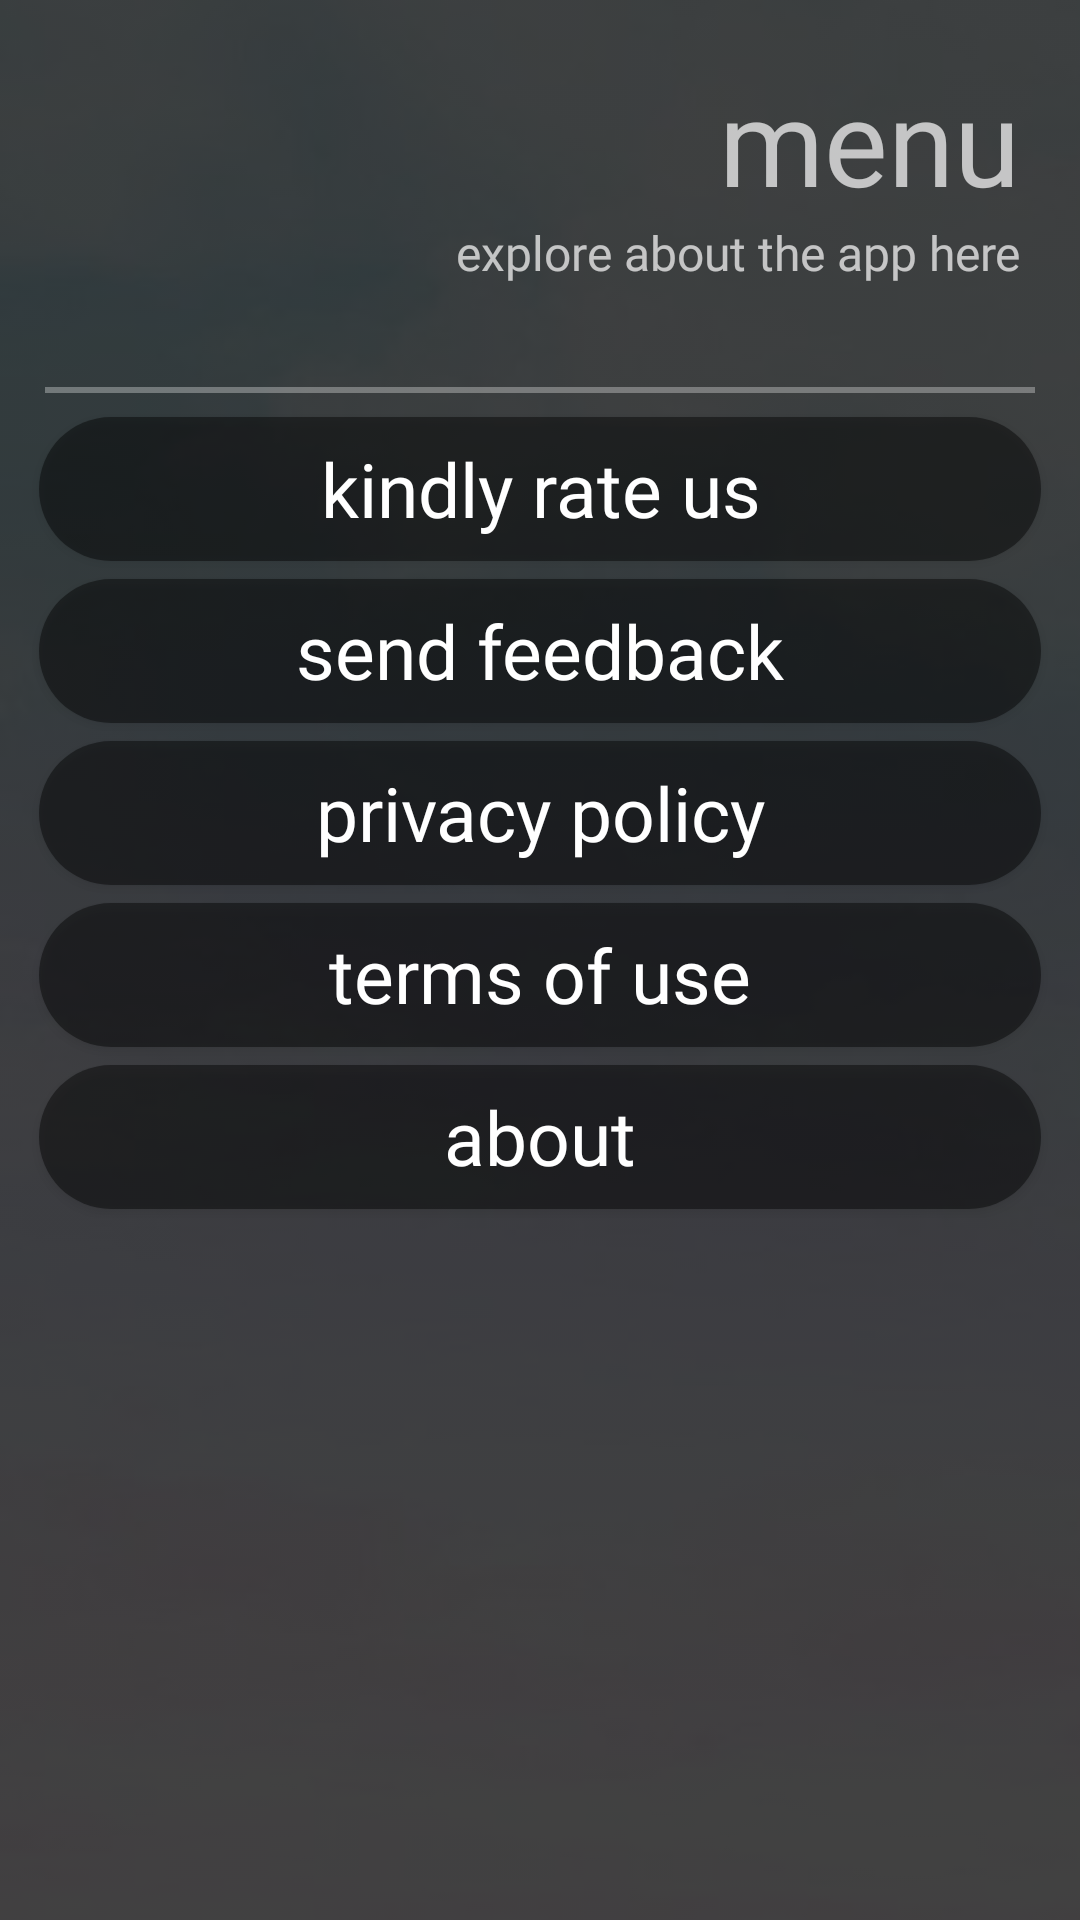

Write the Android layout XML for this screen, with the resource values it uses.
<!-- AndroidManifest.xml: application theme Theme.CalmoFinal -->
<!-- res/layout/fragment_setting.xml -->
<?xml version="1.0" encoding="utf-8"?>
<RelativeLayout xmlns:android="http://schemas.android.com/apk/res/android"
    xmlns:tools="http://schemas.android.com/tools"
    android:layout_width="match_parent"
    android:layout_height="match_parent"
    tools:context=".Setting.SettingFragment">
    <ImageView
        android:layout_width="match_parent"
        android:layout_height="match_parent"
        android:scaleType="centerCrop"
        android:src="@drawable/secret_feed_back"
        android:alpha="0.2"/>
    <TextView
        android:id="@+id/head"
        android:layout_width="wrap_content"
        android:layout_height="wrap_content"
        android:layout_alignParentEnd="true"
        android:layout_marginTop="20dp"
        android:layout_marginEnd="20dp"
        android:fontFamily="@font/home"
        android:text="@string/menu"
        android:textSize="40sp"
        tools:ignore="RelativeOverlap" />

    <TextView
        android:id="@+id/head2"
        android:layout_width="wrap_content"
        android:layout_height="wrap_content"
        android:layout_below="@+id/head"
        android:layout_alignParentEnd="true"
        android:layout_marginLeft="20dp"
        android:layout_marginRight="20dp"
        android:layout_marginBottom="10dp"
        android:fontFamily="@font/secret"
        android:gravity="right"
        android:text="@string/settingstag"
        android:textSize="16sp"
        tools:ignore="RtlHardcoded" />

    <GridLayout
        android:layout_below="@id/head2"
        android:layout_marginHorizontal="10dp"
        android:layout_gravity="center"
        android:columnCount="1"
        android:rowCount="1"
        android:alignmentMode="alignMargins"
        android:columnOrderPreserved="false"
        android:layout_width="match_parent"
        android:layout_height="wrap_content"
        tools:ignore="UselessParent">
        <View
            android:layout_width="match_parent"
            android:layout_height="2dp"
            android:layout_margin="5dp"
            android:padding="10dp"
            android:background="#50FFFFFF" />
        <Button
            android:id="@+id/rateUs"
            android:layout_margin="3dp"
            android:gravity="center"
            android:layout_width="match_parent"
            android:layout_height="wrap_content"
            android:fontFamily="@font/home"
            android:background="@drawable/round_button"
            android:textColor="@color/white"
            android:text="@string/rate"
            android:textAllCaps="false"
            android:textSize="25sp"
            />
        <Button
            android:id="@+id/feedback"
            android:layout_margin="3dp"
            android:gravity="center"
            android:layout_width="match_parent"
            android:layout_height="wrap_content"
            android:fontFamily="@font/home"
            android:background="@drawable/round_button"
            android:textColor="@color/white"
            android:text="@string/feedback"
            android:textAllCaps="false"
            android:textSize="25sp"
            />
        <Button
            android:id="@+id/privacyPolicy"
            android:layout_margin="3dp"
            android:gravity="center"
            android:layout_width="match_parent"
            android:layout_height="wrap_content"
            android:fontFamily="@font/home"
            android:background="@drawable/round_button"
            android:textColor="@color/white"
            android:text="@string/privacy"
            android:textAllCaps="false"
            android:textSize="25sp"
            />
        <Button
            android:id="@+id/termsOfUse"
            android:layout_margin="3dp"
            android:gravity="center"
            android:layout_width="match_parent"
            android:layout_height="wrap_content"
            android:fontFamily="@font/home"
            android:background="@drawable/round_button"
            android:textColor="@color/white"
            android:text="@string/terms"
            android:textAllCaps="false"
            android:textSize="25sp"
            />
        <Button
            android:id="@+id/about"
            android:layout_margin="3dp"
            android:gravity="center"
            android:layout_width="match_parent"
            android:layout_height="wrap_content"
            android:fontFamily="@font/home"
            android:background="@drawable/round_button"
            android:textColor="@color/white"
            android:text="@string/about"
            android:textAllCaps="false"
            android:textSize="25sp"
            />
    </GridLayout>

</RelativeLayout>
<!-- resources referenced by this layout -->
<resources>
  <color name="white">#FFFFFFFF</color>
  <!-- drawable round_button (drawable) -->
  <?xml version="1.0" encoding="utf-8"?>
  <shape xmlns:android="http://schemas.android.com/apk/res/android" android:shape="rectangle">
      <solid android:color="#70000000"/>
      <corners android:radius="50dp"/>
  </shape>
  <!-- drawable secret_feed_back: jpg bitmap (drawable, 8353 bytes) -->
  <string name="about">about</string>
  <string name="feedback">send feedback</string>
  <string name="menu">menu</string>
  <string name="privacy">privacy policy</string>
  <string name="rate">kindly rate us</string>
  <string name="settingstag">explore about the app here\n</string>
  <string name="terms">terms of use</string>
  <style name="Theme.CalmoFinal" parent="Theme.MaterialComponents.NoActionBar">
          
          <item name="colorPrimary">#A3E4DB</item>
          <item name="colorPrimaryVariant">@color/purple_700</item>
          <item name="colorOnPrimary">@color/black</item>
          
          <item name="colorSecondary">@color/teal_200</item>
          <item name="colorSecondaryVariant">@color/teal_200</item>
          <item name="colorOnSecondary">@color/black</item>
          
          <item name="android:statusBarColor" tools:targetApi="l">?attr/colorPrimaryVariant</item>
          
          <item name="android:windowTranslucentStatus">true</item>
      </style>
  <color name="purple_700">#FF3700B3</color>
  <color name="black">#FF000000</color>
  <color name="teal_200">#FF03DAC5</color>
</resources>
